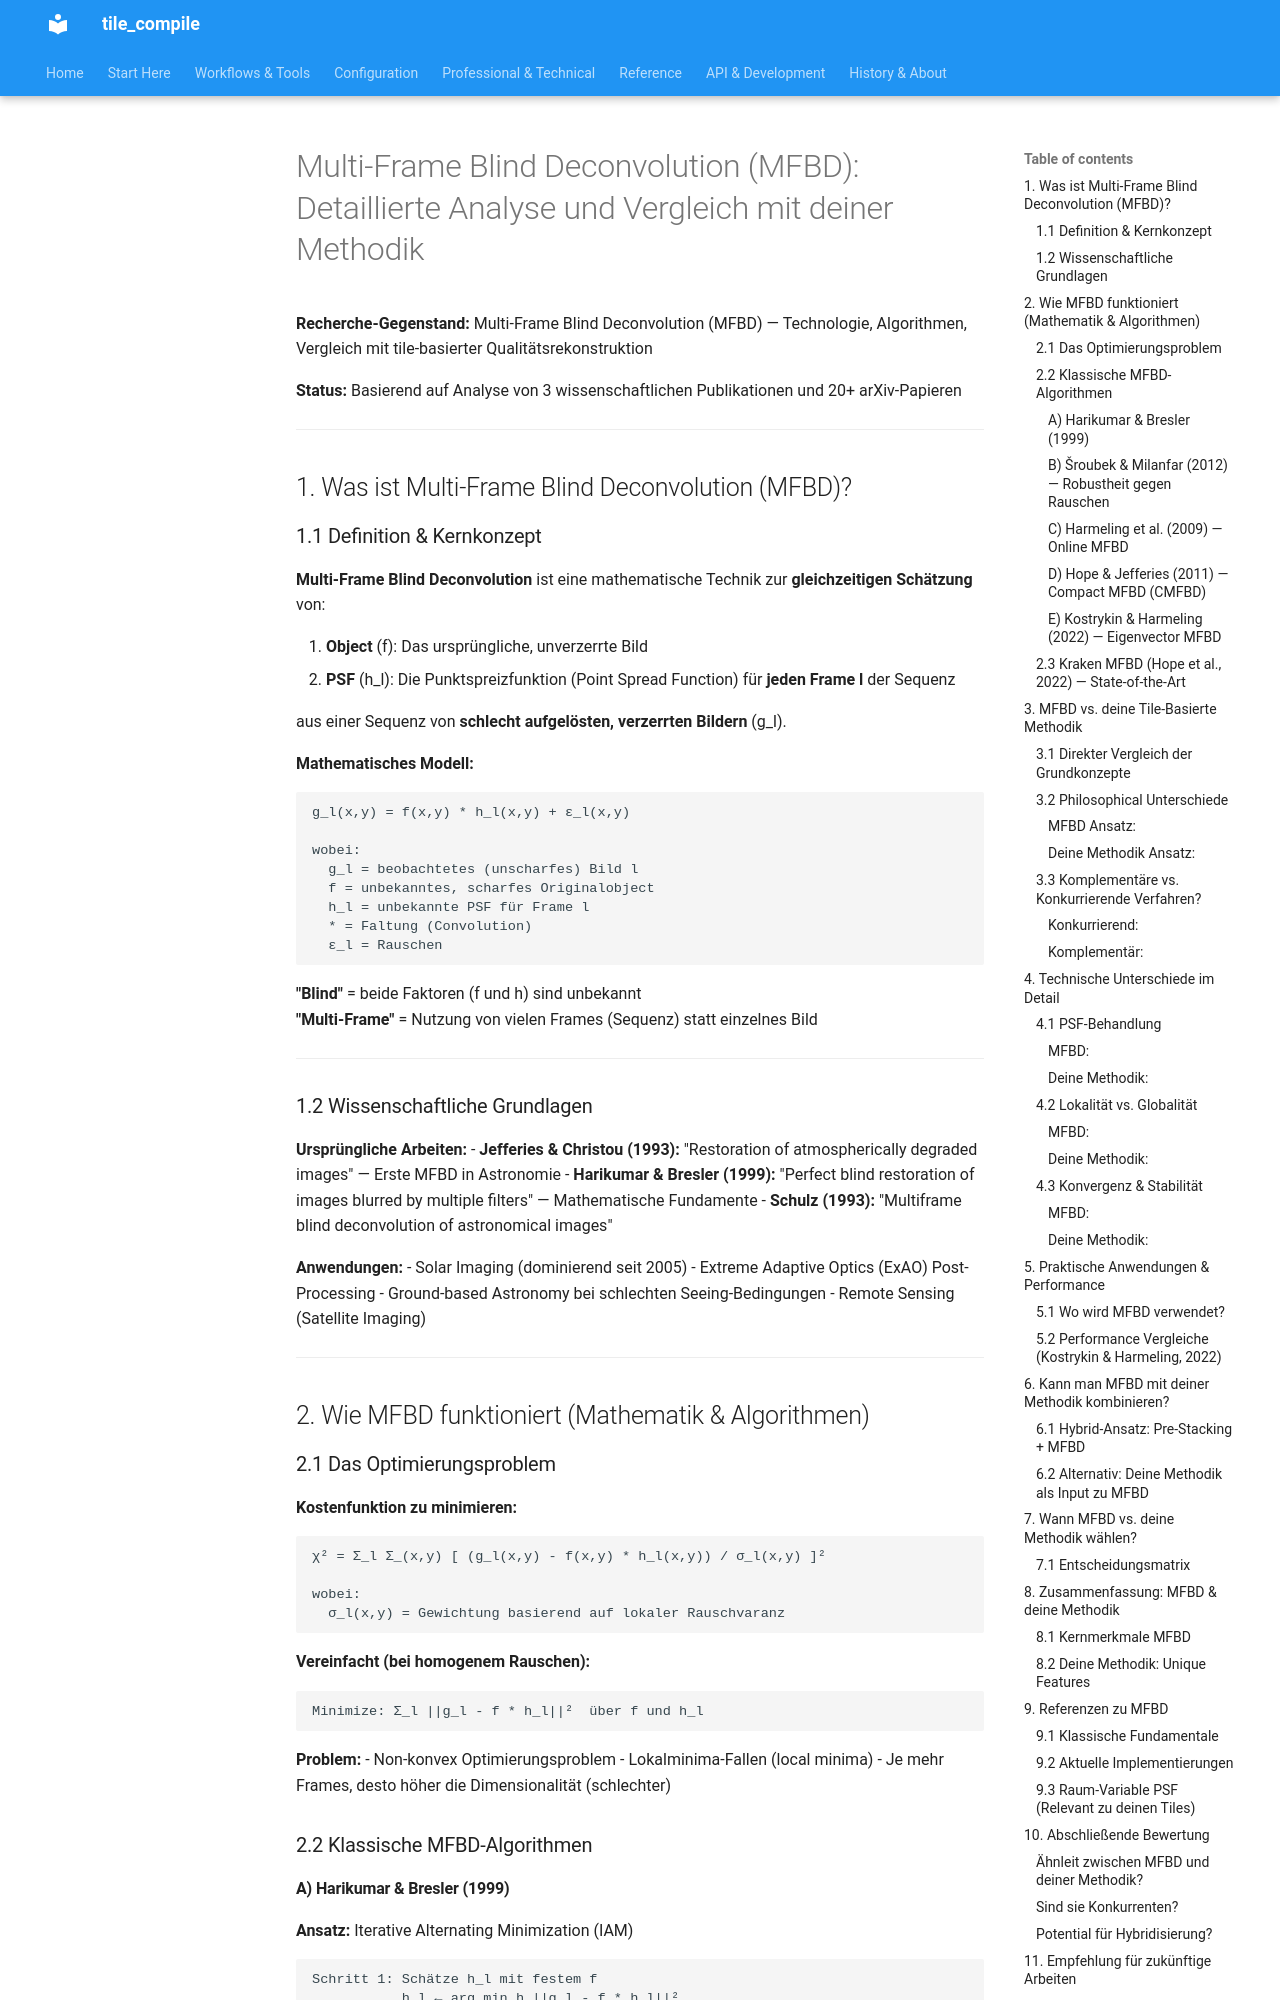

repository: jeamy/tile_compile · page: attic/research_documents/mfbd_analyse_und_vergleich/index.html · generator: mkdocs

# Multi-Frame Blind Deconvolution (MFBD): Detaillierte Analyse und Vergleich mit deiner Methodik

**Recherche-Gegenstand:** Multi-Frame Blind Deconvolution (MFBD) — Technologie, Algorithmen, Vergleich mit tile-basierter Qualitätsrekonstruktion

**Status:** Basierend auf Analyse von 3 wissenschaftlichen Publikationen und 20+ arXiv-Papieren

---

## 1. Was ist Multi-Frame Blind Deconvolution (MFBD)?

### 1.1 Definition & Kernkonzept

**Multi-Frame Blind Deconvolution** ist eine mathematische Technik zur **gleichzeitigen Schätzung** von:

1. **Object** (f): Das ursprüngliche, unverzerrte Bild
2. **PSF** (h_l): Die Punktspreizfunktion (Point Spread Function) für **jeden Frame l** der Sequenz

aus einer Sequenz von **schlecht aufgelösten, verzerrten Bildern** (g_l).

**Mathematisches Modell:**
```
g_l(x,y) = f(x,y) * h_l(x,y) + ε_l(x,y)

wobei:
  g_l = beobachtetes (unscharfes) Bild l
  f = unbekanntes, scharfes Originalobject
  h_l = unbekannte PSF für Frame l
  * = Faltung (Convolution)
  ε_l = Rauschen
```

**"Blind"** = beide Faktoren (f und h) sind unbekannt  
**"Multi-Frame"** = Nutzung von vielen Frames (Sequenz) statt einzelnes Bild

---

### 1.2 Wissenschaftliche Grundlagen

**Ursprüngliche Arbeiten:**
- **Jefferies & Christou (1993):** "Restoration of atmospherically degraded images" — Erste MFBD in Astronomie
- **Harikumar & Bresler (1999):** "Perfect blind restoration of images blurred by multiple filters" — Mathematische Fundamente
- **Schulz (1993):** "Multiframe blind deconvolution of astronomical images"

**Anwendungen:**
- Solar Imaging (dominierend seit 2005)
- Extreme Adaptive Optics (ExAO) Post-Processing
- Ground-based Astronomy bei schlechten Seeing-Bedingungen
- Remote Sensing (Satellite Imaging)

---

## 2. Wie MFBD funktioniert (Mathematik & Algorithmen)

### 2.1 Das Optimierungsproblem

**Kostenfunktion zu minimieren:**

```
χ² = Σ_l Σ_(x,y) [ (g_l(x,y) - f(x,y) * h_l(x,y)) / σ_l(x,y) ]²

wobei:
  σ_l(x,y) = Gewichtung basierend auf lokaler Rauschvaranz
```

**Vereinfacht (bei homogenem Rauschen):**
```
Minimize: Σ_l ||g_l - f * h_l||²  über f und h_l
```

**Problem:** 
- Non-konvex Optimierungsproblem
- Lokalminima-Fallen (local minima)
- Je mehr Frames, desto höher die Dimensionalität (schlechter)

### 2.2 Klassische MFBD-Algorithmen
